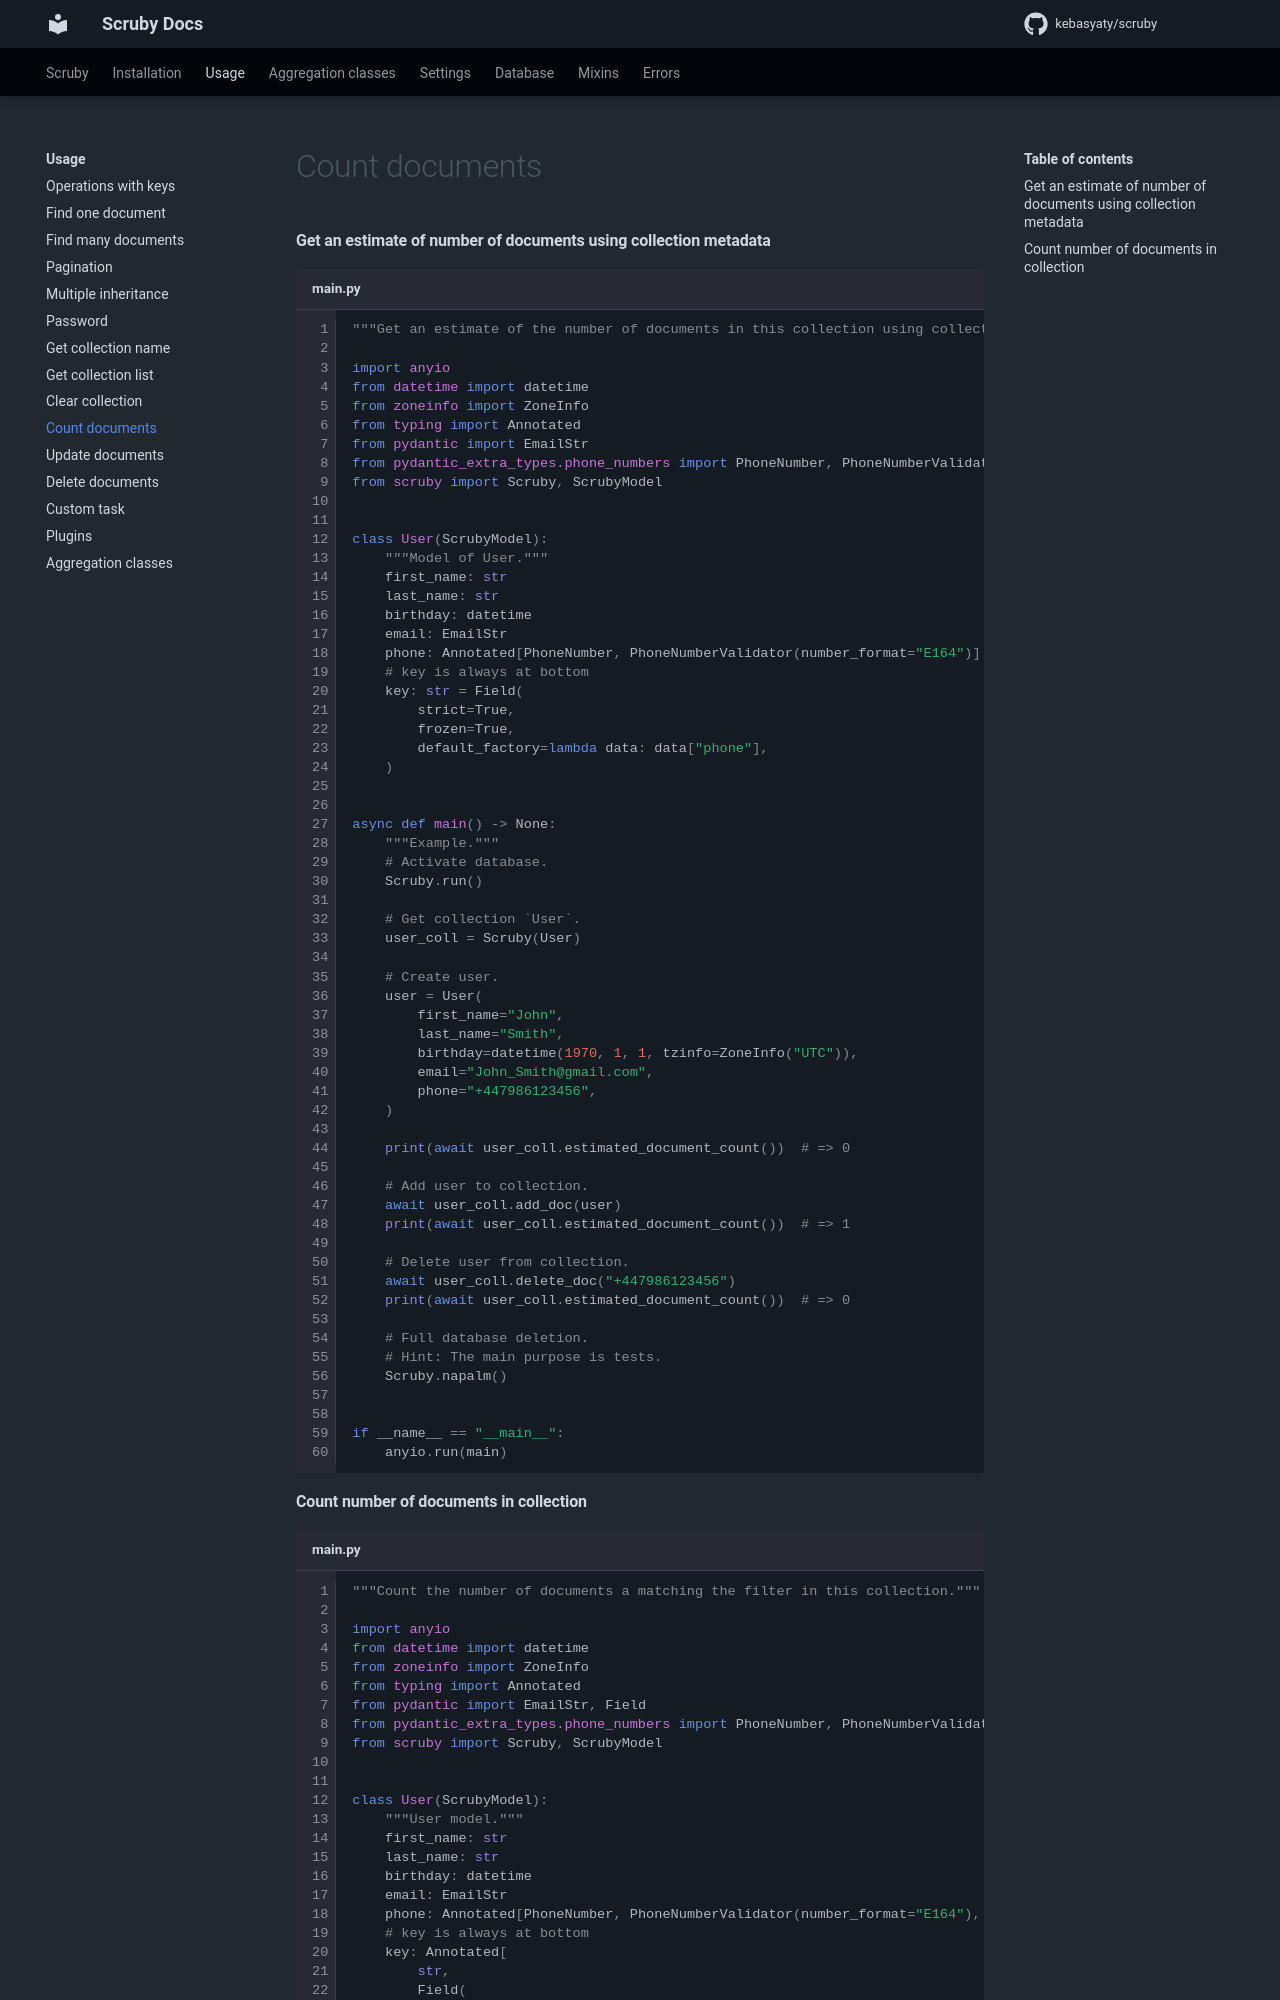

repository: kebasyaty/scruby · page: 4.1/pages/usage/count_documents/index.html · generator: mkdocs

#### Get an estimate of number of documents using collection metadata

```py title="main.py" linenums="1"
"""Get an estimate of the number of documents in this collection using collection metadata."""

import anyio
from datetime import datetime
from zoneinfo import ZoneInfo
from typing import Annotated
from pydantic import EmailStr
from pydantic_extra_types.phone_numbers import PhoneNumber, PhoneNumberValidator
from scruby import Scruby, ScrubyModel


class User(ScrubyModel):
    """Model of User."""
    first_name: str
    last_name: str
    birthday: datetime
    email: EmailStr
    phone: Annotated[PhoneNumber, PhoneNumberValidator(number_format="E164")]
    # key is always at bottom
    key: str = Field(
        strict=True,
        frozen=True,
        default_factory=lambda data: data["phone"],
    )


async def main() -> None:
    """Example."""
    # Activate database.
    Scruby.run()

    # Get collection `User`.
    user_coll = Scruby(User)

    # Create user.
    user = User(
        first_name="John",
        last_name="Smith",
        birthday=datetime(1970, 1, 1, tzinfo=ZoneInfo("UTC")),
        email="John_Smith@gmail.com",
        phone="+447986123456",
    )

    print(await user_coll.estimated_document_count())  # => 0

    # Add user to collection.
    await user_coll.add_doc(user)
    print(await user_coll.estimated_document_count())  # => 1

    # Delete user from collection.
    await user_coll.delete_doc("+447986123456")
    print(await user_coll.estimated_document_count())  # => 0

    # Full database deletion.
    # Hint: The main purpose is tests.
    Scruby.napalm()


if __name__ == "__main__":
    anyio.run(main)
```
